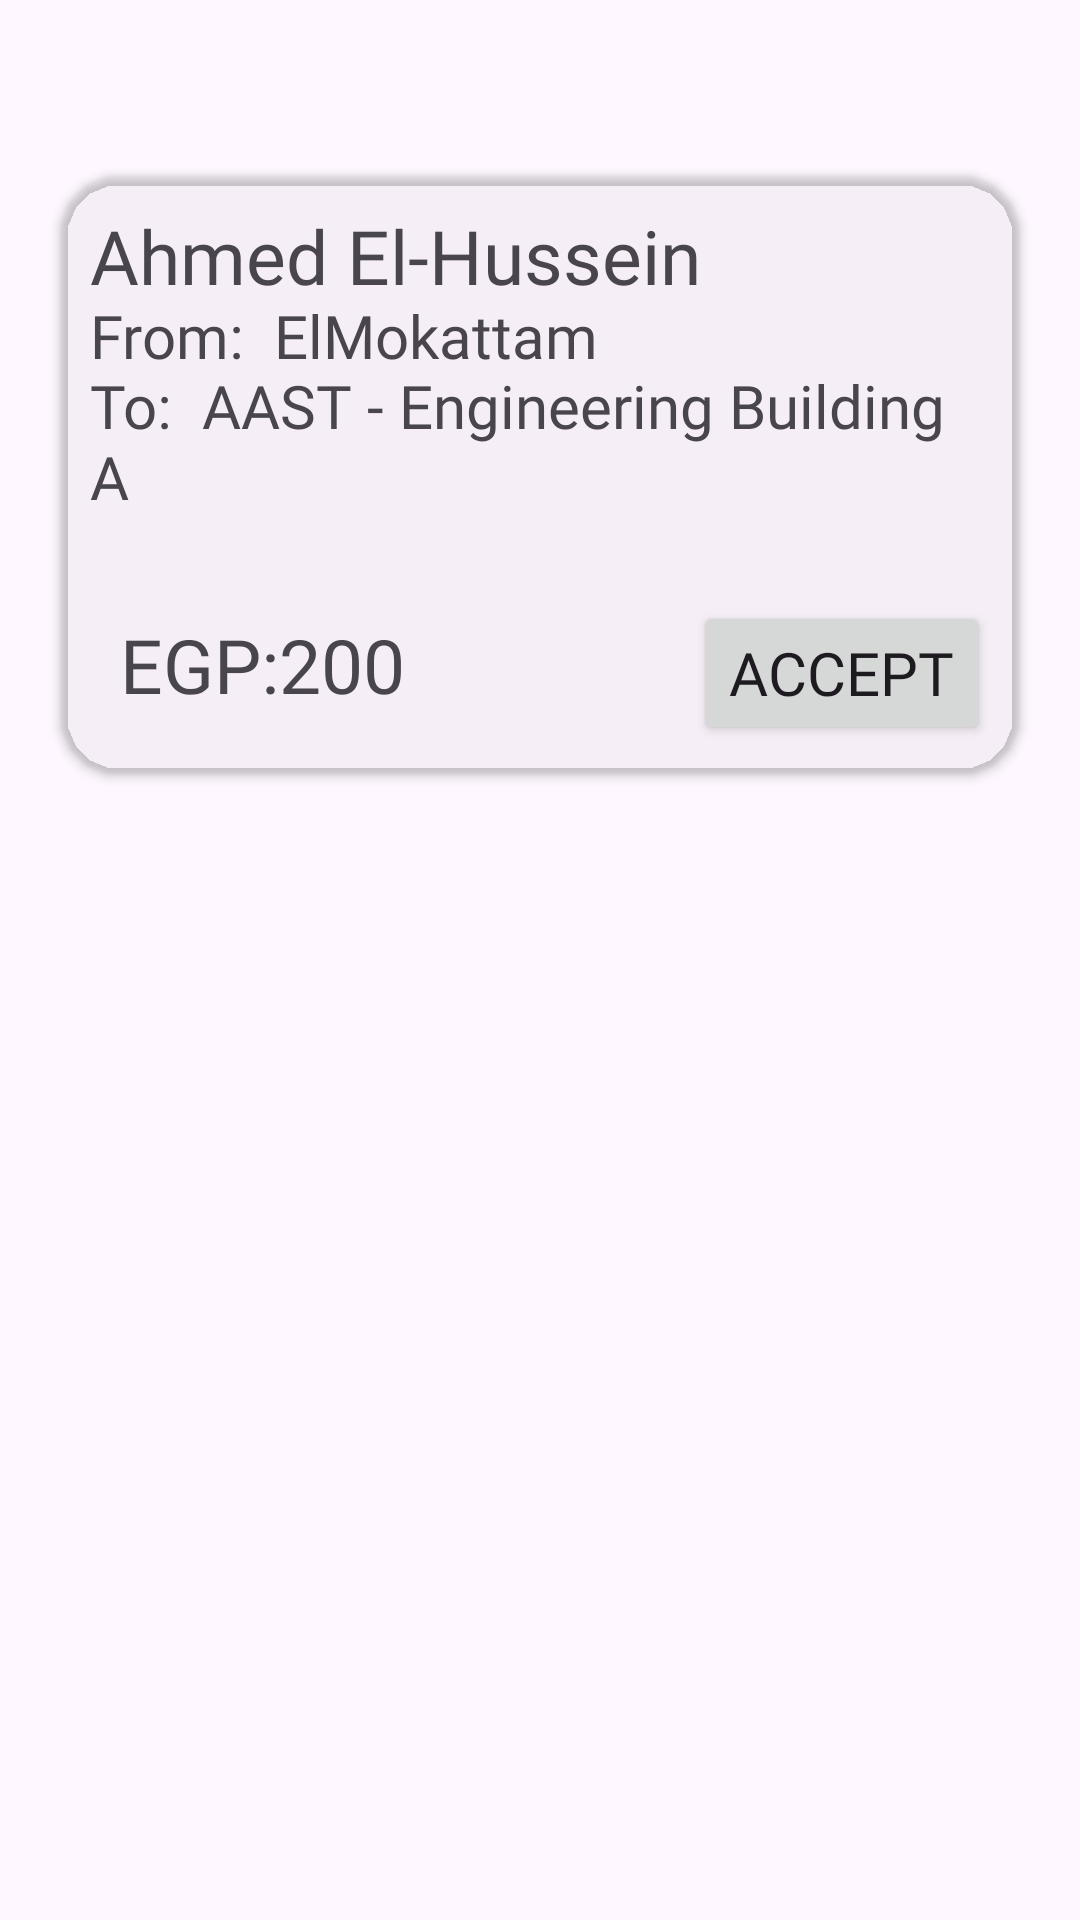

Layout XML and referenced resources for this Android screen:
<!-- AndroidManifest.xml: application theme Theme.Carpoolingapp -->
<!-- res/layout/request_item.xml -->
<?xml version="1.0" encoding="utf-8"?>
<androidx.constraintlayout.widget.ConstraintLayout xmlns:android="http://schemas.android.com/apk/res/android"
    xmlns:app="http://schemas.android.com/apk/res-auto"
    xmlns:tools="http://schemas.android.com/tools"
    android:layout_width="match_parent"
    android:layout_height="wrap_content"
    android:layout_marginTop="20dp"
    android:layout_marginBottom="20dp"

    >



    <androidx.cardview.widget.CardView
        android:layout_width="match_parent"
        android:layout_height="200dp"
        app:cardCornerRadius="20dp"
        android:layout_margin="20dp"
        app:cardBackgroundColor="@color/common_google_signin_btn_text_dark"

        app:layout_constraintBottom_toBottomOf="parent"
        app:layout_constraintEnd_toEndOf="parent"
        app:layout_constraintHorizontal_bias="0.49"
        app:layout_constraintStart_toStartOf="parent"
        app:layout_constraintTop_toTopOf="parent"
        app:layout_constraintVertical_bias="0.096">

        <LinearLayout
            android:layout_width="match_parent"
            android:layout_height="100dp"
            android:layout_margin="10dp"
            android:orientation="vertical">


            <TextView
                android:id="@+id/riderName"
                android:layout_width="wrap_content"
                android:layout_height="wrap_content"
                android:layout_weight="1"
                android:fontFamily="@font/sf_pro_display_bold"
                android:text="Ahmed El-Hussein"
                android:textSize="25dp" />

            <TextView
                android:id="@+id/riderLocation"
                android:layout_width="wrap_content"
                android:layout_height="wrap_content"
                android:layout_weight="1"
                android:fontFamily="@font/sf_pro_display_medium"
                android:text="From:  ElMokattam"
                android:textSize="20dp" />

            <TextView
                android:id="@+id/riderDestination"
                android:layout_width="wrap_content"
                android:layout_height="wrap_content"
                android:layout_weight="1"
                android:fontFamily="@font/sf_pro_display_medium"
                android:text="To:  AAST - Engineering Building A"
                android:textSize="20dp" />

        </LinearLayout>

        <TextView
            android:id="@+id/paymentOffer"
            android:layout_width="wrap_content"
            android:layout_height="wrap_content"
            android:layout_gravity="bottom|left"
            android:layout_margin="20dp"
            android:fontFamily="@font/sf_pro_display_bold"
            android:text="EGP:200"
            android:textSize="25dp"

            />

        <Button
            android:id="@+id/acceptOfferButton"
            android:layout_width="wrap_content"
            android:layout_height="wrap_content"
            android:layout_gravity="bottom|right"
            android:layout_margin="10dp"
            android:fontFamily="@font/sf_pro_display_bold"
            android:text="Accept"
            android:textSize="20dp" />


    </androidx.cardview.widget.CardView>
</androidx.constraintlayout.widget.ConstraintLayout>
<!-- resources referenced by this layout -->
<resources>
  <style name="Theme.Carpoolingapp" parent="Base.Theme.Carpoolingapp" />
  <style name="Base.Theme.Carpoolingapp" parent="Theme.Material3.DayNight.NoActionBar">
          
          
      </style>
</resources>
